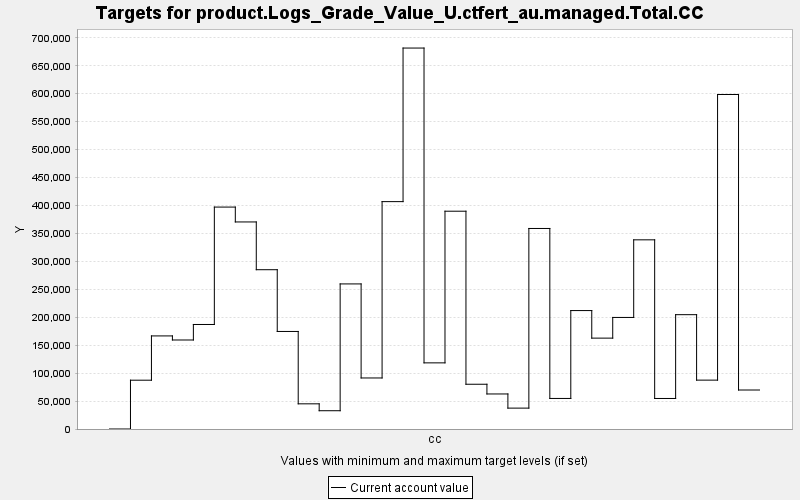

Source data for this figure (header and first rows):
TARGET, PERIOD, YEAR, PERIODWIDTH, MINIMUM, MAXIMUM, MINWEIGHT, MAXWEIGHT, CURRENT, SUMMARY
product.Logs_Grade_Value_U.ctfert_au.man…, 0, 0, 10.0, 0.0, 10000, 1.0, 1.0, 0.0, 0.0
product.Logs_Grade_Value_U.ctfert_au.man…, 1, 10, 10.0, 0.0, 10000, 1.0, 1.0, 87329, 0.0
product.Logs_Grade_Value_U.ctfert_au.man…, 2, 20, 10.0, 0.0, 10000, 1.0, 1.0, 166572, 0.0
product.Logs_Grade_Value_U.ctfert_au.man…, 3, 30, 10.0, 0.0, 10000, 1.0, 1.0, 159282, 0.0
product.Logs_Grade_Value_U.ctfert_au.man…, 4, 40, 10.0, 0.0, 10000, 1.0, 1.0, 187038, 0.0
product.Logs_Grade_Value_U.ctfert_au.man…, 5, 50, 10.0, 0.0, 10000, 1.0, 1.0, 397127, 0.0
product.Logs_Grade_Value_U.ctfert_au.man…, 6, 60, 10.0, 0.0, 10000, 1.0, 1.0, 370519, 0.0
product.Logs_Grade_Value_U.ctfert_au.man…, 7, 70, 10.0, 0.0, 10000, 1.0, 1.0, 285049, 0.0
product.Logs_Grade_Value_U.ctfert_au.man…, 8, 80, 10.0, 0.0, 10000, 1.0, 1.0, 174552, 0.0
product.Logs_Grade_Value_U.ctfert_au.man…, 9, 90, 10.0, 0.0, 10000, 1.0, 1.0, 45051, 0.0
product.Logs_Grade_Value_U.ctfert_au.man…, 10, 100, 10.0, 0.0, 10000, 1.0, 1.0, 32700, 0.0
product.Logs_Grade_Value_U.ctfert_au.man…, 11, 110, 10.0, 0.0, 10000, 1.0, 1.0, 259617, 0.0
product.Logs_Grade_Value_U.ctfert_au.man…, 12, 120, 10.0, 0.0, 10000, 1.0, 1.0, 91321, 0.0
product.Logs_Grade_Value_U.ctfert_au.man…, 13, 130, 10.0, 0.0, 10000, 1.0, 1.0, 406884, 0.0
product.Logs_Grade_Value_U.ctfert_au.man…, 14, 140, 10.0, 0.0, 10000, 1.0, 1.0, 681706, 0.0
product.Logs_Grade_Value_U.ctfert_au.man…, 15, 150, 10.0, 0.0, 10000, 1.0, 1.0, 118357, 0.0
product.Logs_Grade_Value_U.ctfert_au.man…, 16, 160, 10.0, 0.0, 10000, 1.0, 1.0, 389741, 0.0
product.Logs_Grade_Value_U.ctfert_au.man…, 17, 170, 10.0, 0.0, 10000, 1.0, 1.0, 80088, 0.0
product.Logs_Grade_Value_U.ctfert_au.man…, 18, 180, 10.0, 0.0, 10000, 1.0, 1.0, 62701, 0.0
product.Logs_Grade_Value_U.ctfert_au.man…, 19, 190, 10.0, 0.0, 10000, 1.0, 1.0, 37373, 0.0
product.Logs_Grade_Value_U.ctfert_au.man…, 20, 200, 10.0, 0.0, 10000, 1.0, 1.0, 358844, 0.0
product.Logs_Grade_Value_U.ctfert_au.man…, 21, 210, 10.0, 0.0, 10000, 1.0, 1.0, 54671, 0.0
product.Logs_Grade_Value_U.ctfert_au.man…, 22, 220, 10.0, 0.0, 10000, 1.0, 1.0, 211929, 0.0
product.Logs_Grade_Value_U.ctfert_au.man…, 23, 230, 10.0, 0.0, 10000, 1.0, 1.0, 162621, 0.0
product.Logs_Grade_Value_U.ctfert_au.man…, 24, 240, 10.0, 0.0, 10000, 1.0, 1.0, 199630, 0.0
product.Logs_Grade_Value_U.ctfert_au.man…, 25, 250, 10.0, 0.0, 10000, 1.0, 1.0, 338516, 0.0
product.Logs_Grade_Value_U.ctfert_au.man…, 26, 260, 10.0, 0.0, 10000, 1.0, 1.0, 54623, 0.0
product.Logs_Grade_Value_U.ctfert_au.man…, 27, 270, 10.0, 0.0, 10000, 1.0, 1.0, 204583, 0.0
product.Logs_Grade_Value_U.ctfert_au.man…, 28, 280, 10.0, 0.0, 10000, 1.0, 1.0, 87454, 0.0
product.Logs_Grade_Value_U.ctfert_au.man…, 29, 290, 10.0, 0.0, 10000, 1.0, 1.0, 598598, 0.0
product.Logs_Grade_Value_U.ctfert_au.man…, 30, 300, 10.0, 0.0, 10000, 1.0, 1.0, 69779, 0.0
